Run: headless pygame with SDL's dummy video driver; simulated clock (each Clock.tick advances the game by its frame time, no real sleeping); random seed 0; keys injected as events and as key.get_pressed() state; no mouse input.
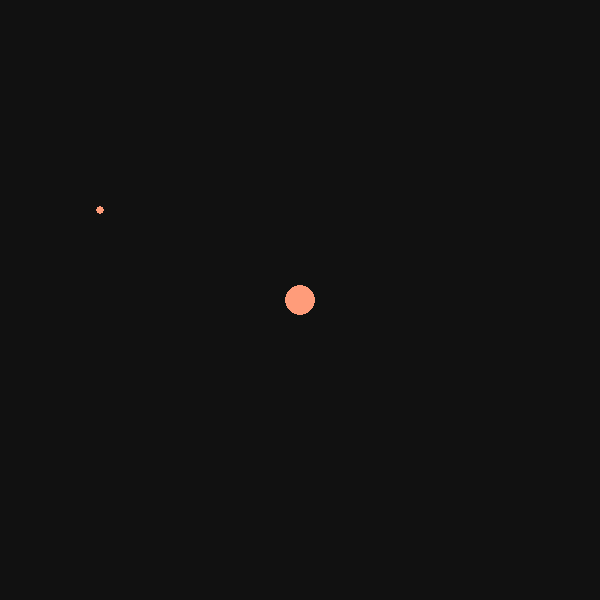
Frame 1 of 4 · flips 1–60 · no input
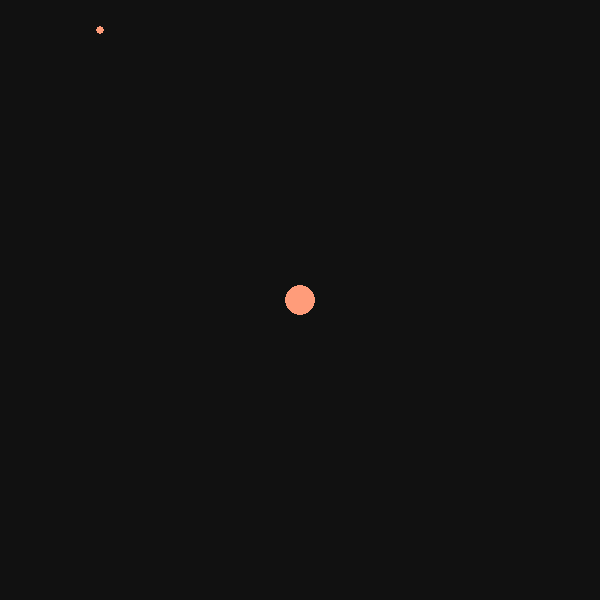
Frame 2 of 4 · flips 61–180 · tapped SPACE, RETURN · held RIGHT (→), D
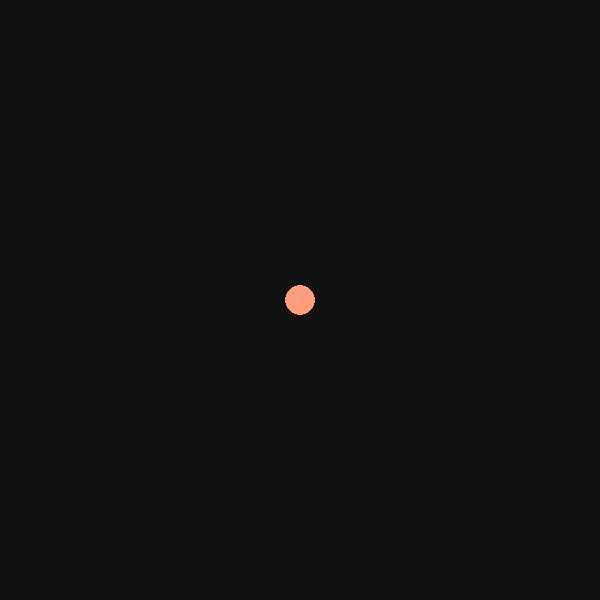
Frame 3 of 4 · flips 181–300 · held DOWN (↓), S
Frame 4 of 4 · flips 301–420 · held LEFT (←), A, UP (↑), W · screen unchanged from frame 3, image omitted

The pygame program that drew these frames:

import math
import pygame

pygame.init()
# Screen is 600x600 pixels
screen = pygame.display.set_mode((600, 600))
clock = pygame.time.Clock()


class Planet:
    def __init__(self, x, y, vx, vy, mass):
        self.x = x
        self.y = y
        self.vx = vx
        self.vy = vy
        self.mass = mass
        self.ax = 0
        self.ay = 0

    def draw(self):
        # Scale formula is kinda arbitrary, for aesthetics
        radius = 2 * self.mass**0.3
        pygame.draw.circle(screen, "#ff9c7a", (self.x, self.y), radius)

    def updateAcceleration(self):
        # hints
        pass

    def move(self):
        # Update position and velocty based on acceleration
        self.vx += self.ax
        self.vy += self.ay
        self.x += self.vx
        self.y += self.vy


sun = Planet(300, 300, 0, 0, 1000)
planet = Planet(100, 300, 0, -1.5, 20)

running = True

while running:
    # Pygame makes us reinvent the wheel (game loop)
    for event in pygame.event.get():
        if event.type == pygame.QUIT:
            running = False

    # Draw background to clear screen
    screen.fill("#111111")

    sun.draw()

    planet.updateAcceleration()
    planet.move()
    planet.draw()

    # Limit to 50 fps
    clock.tick(50)
    # Redraw game canvas
    pygame.display.flip()
